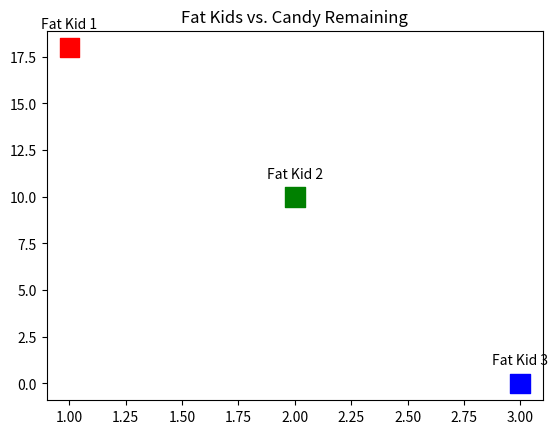

This chart was generated by the following Python code:
# %%
import matplotlib.pyplot as plt

# %%

x = [1, 2, 3]
y = [18, 10, 0]
plt.scatter(x, y, color="red", marker="o")
plt.xlabel("fat kids")
plt.ylabel("Candy")
plt.title("Fat Kids vs. Candy Remaining")
plt.show()
# %% scatter fat kid diff colors
plt.close("all")
plt.scatter(x, y, c=["red", "green", "blue"], marker="s", s=200)
plt.title("Different color for each point")
plt.show()
# %%
plt.close("all")
x = [1, 2, 3]
y = [18, 10, 0]
labels = ["Fat Kid 1", "Fat Kid 2", "Fat Kid 3"]
plt.scatter(x, y, c=["red", "green", "blue"], marker="s", s=200)
plt.title("Fat Kids vs. Candy Remaining")
for i, label in enumerate(labels):
    plt.text(x[i], y[i] + 1, label, ha="center", fontsize=10)
plt.show()
